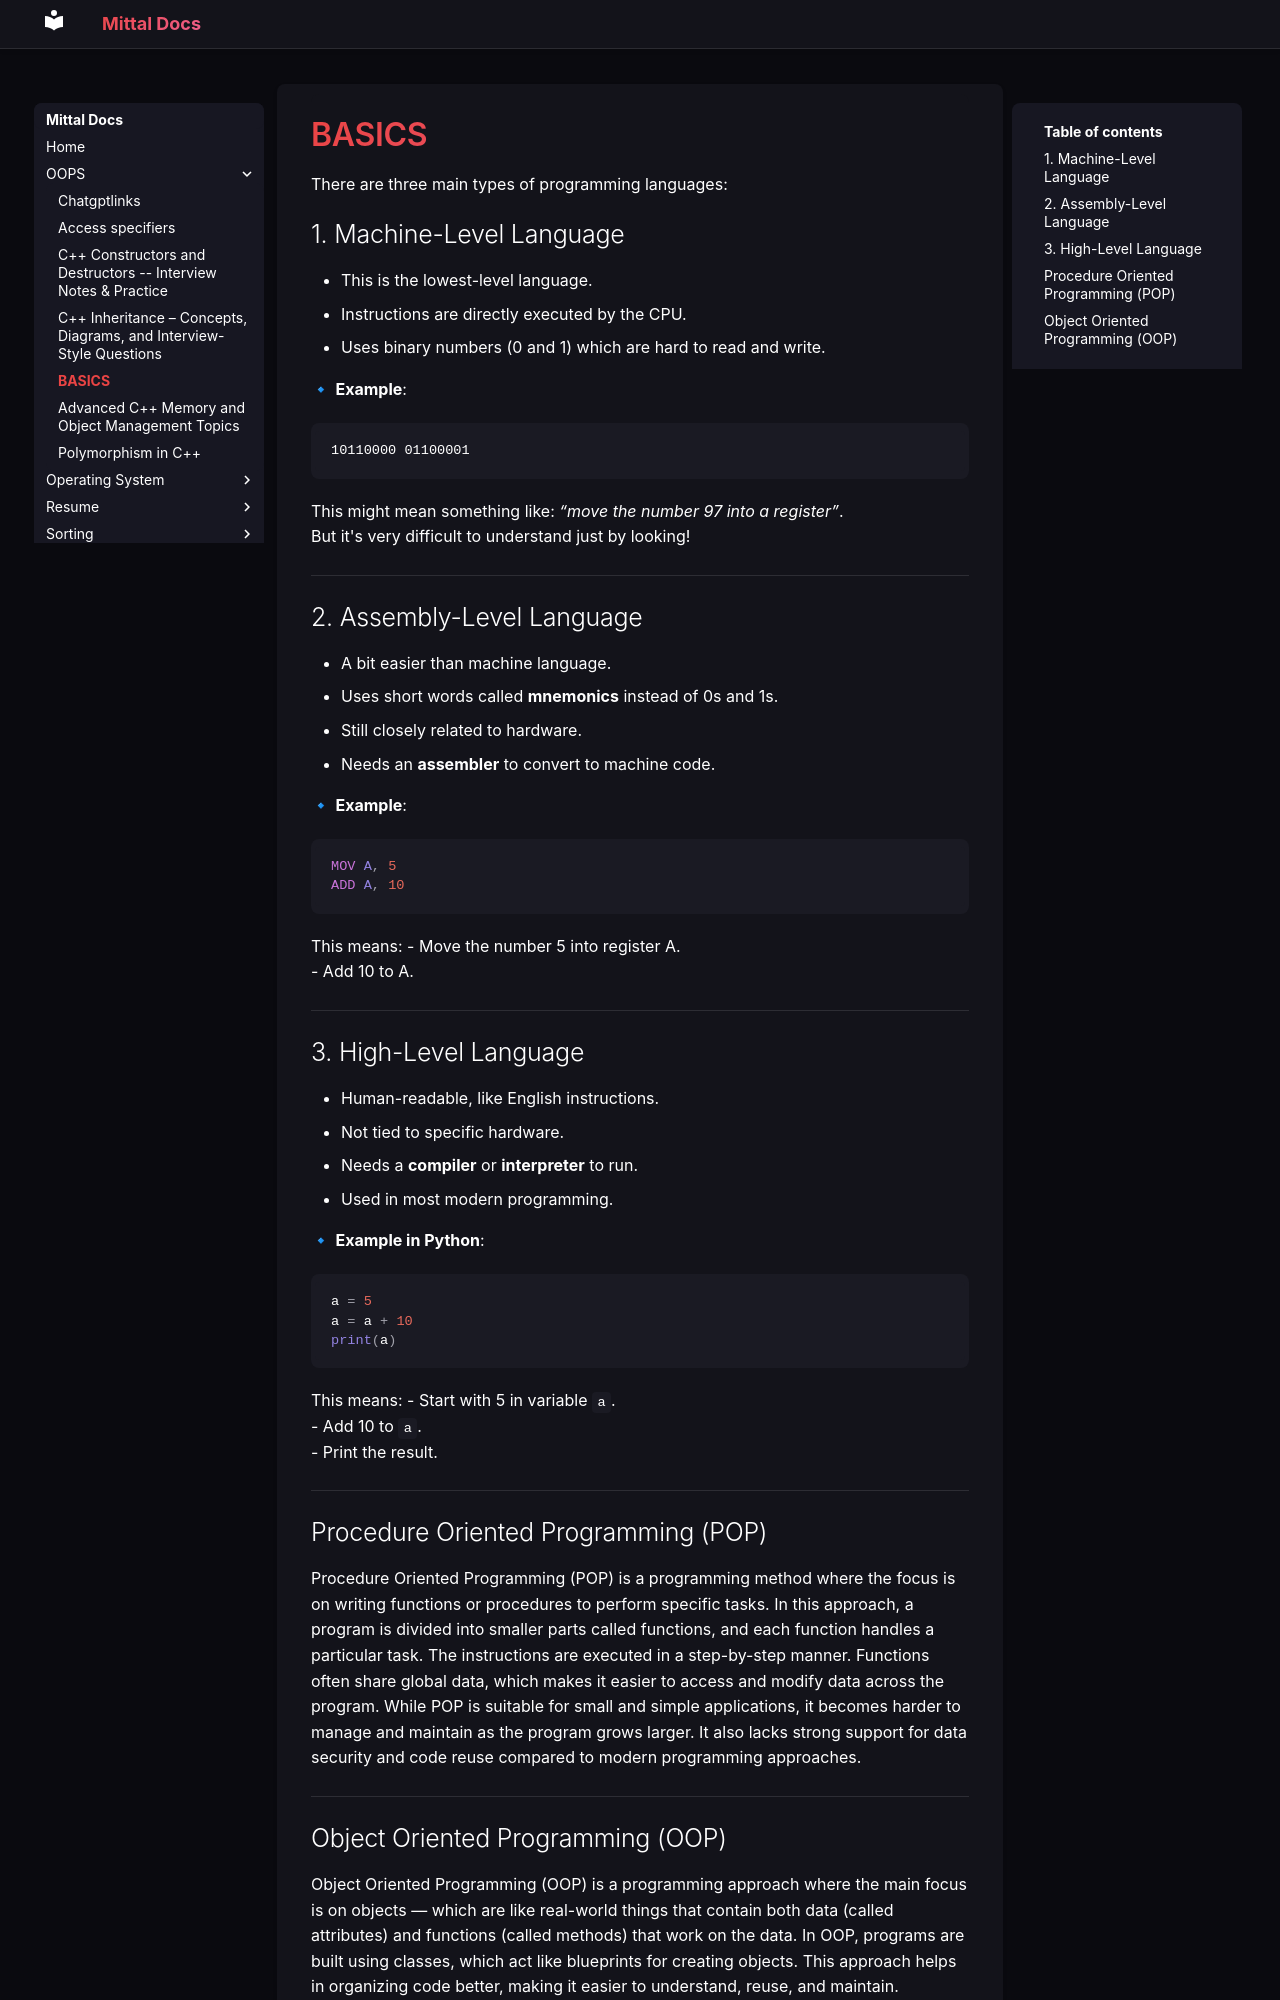

repository: Geekyash10/Mittal-Docs · page: OOPS/intro.html · generator: mkdocs

# BASICS
There are three main types of programming languages:

## 1. Machine-Level Language

- This is the lowest-level language.
- Instructions are directly executed by the CPU.
- Uses binary numbers (0 and 1) which are hard to read and write.

🔹 **Example**:
```text
10110000 01100001
```
This might mean something like: *“move the number 97 into a register”*.  
But it's very difficult to understand just by looking!

---

## 2. Assembly-Level Language

- A bit easier than machine language.
- Uses short words called **mnemonics** instead of 0s and 1s.
- Still closely related to hardware.
- Needs an **assembler** to convert to machine code.

🔹 **Example**:
```asm
MOV A, 5
ADD A, 10
```

This means:
- Move the number 5 into register A.  
- Add 10 to A.

---

## 3. High-Level Language

- Human-readable, like English instructions.
- Not tied to specific hardware.
- Needs a **compiler** or **interpreter** to run.
- Used in most modern programming.

🔹 **Example in Python**:
```python
a = 5
a = a + 10
print(a)
```

This means:
- Start with 5 in variable `a`.  
- Add 10 to `a`.  
- Print the result.

---


## Procedure Oriented Programming (POP)

Procedure Oriented Programming (POP) is a programming method where the focus is on writing functions or procedures to perform specific tasks. In this approach, a program is divided into smaller parts called functions, and each function handles a particular task. The instructions are executed in a step-by-step manner. Functions often share global data, which makes it easier to access and modify data across the program. While POP is suitable for small and simple applications, it becomes harder to manage and maintain as the program grows larger. It also lacks strong support for data security and code reuse compared to modern programming approaches.


---
